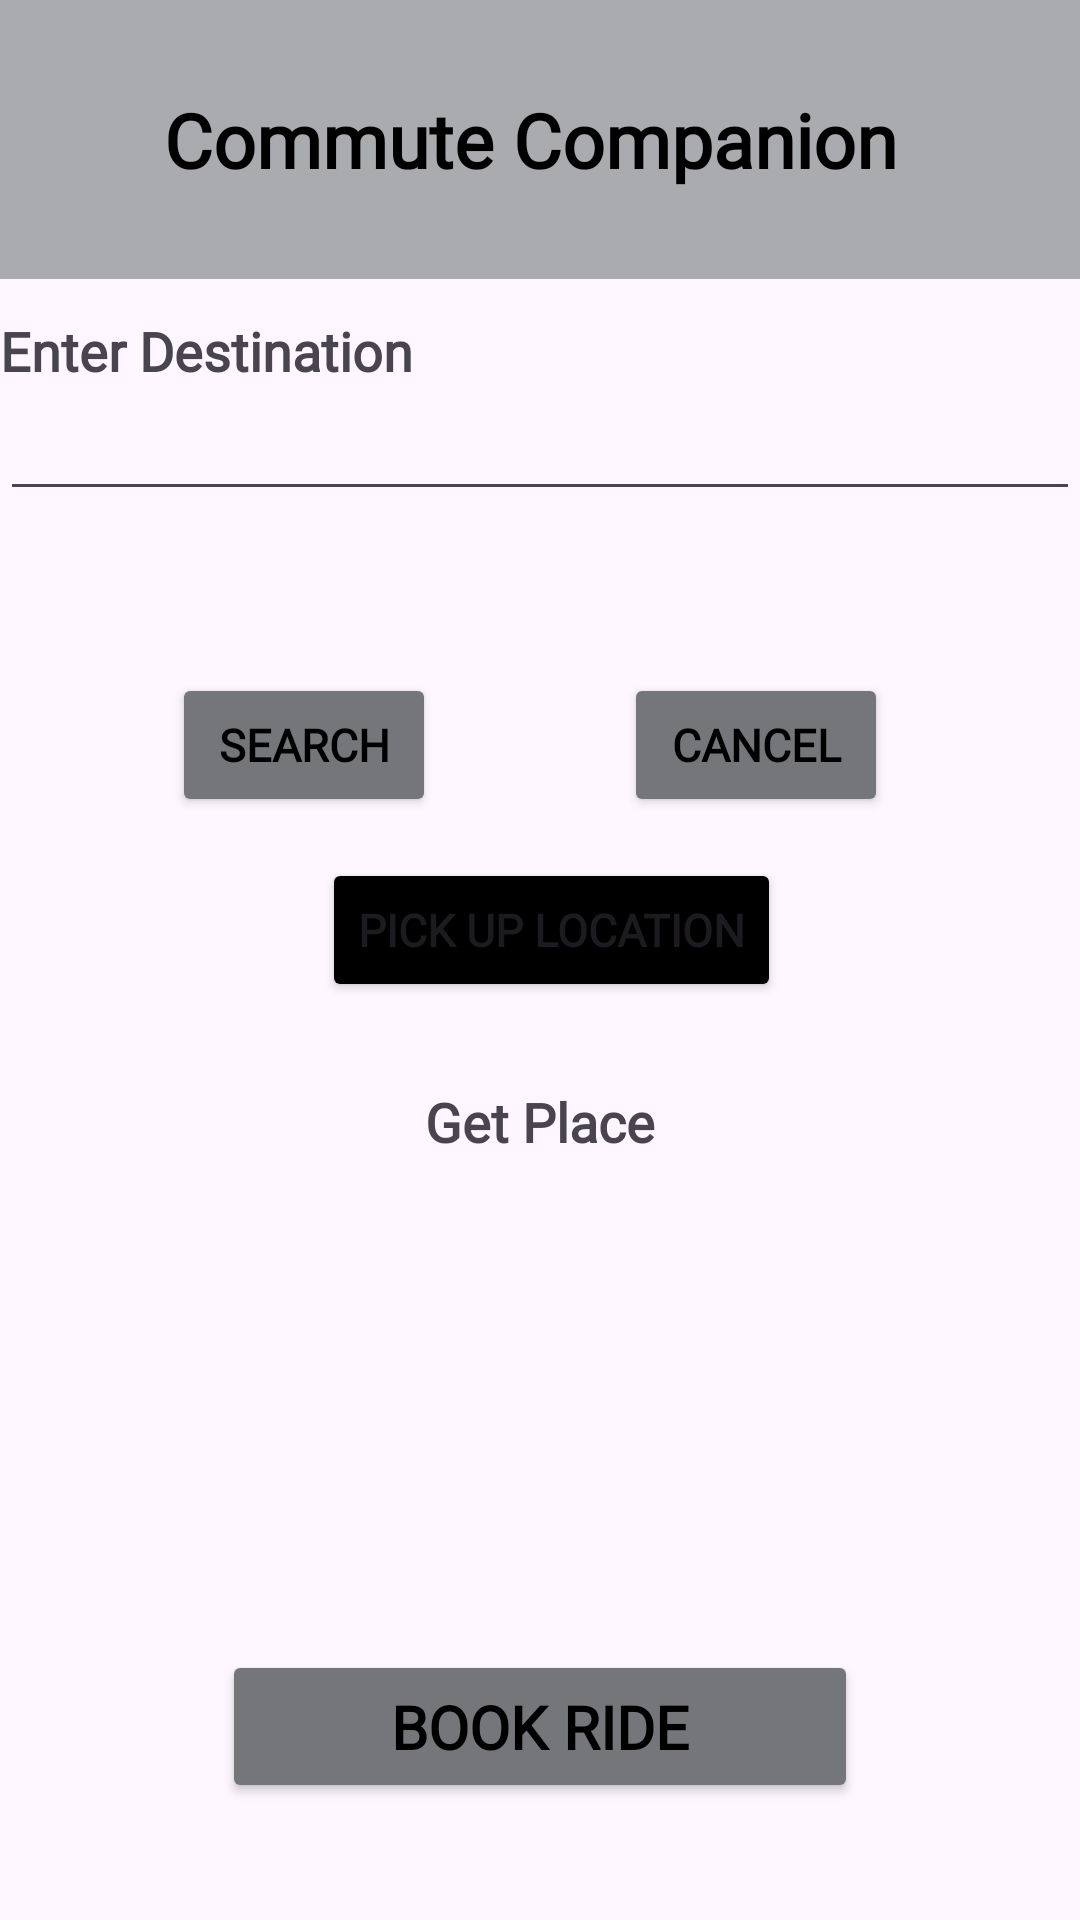

Write the Android layout XML for this screen, with the resource values it uses.
<!-- AndroidManifest.xml: application theme Theme.RideShare -->
<!-- res/layout/activity_search.xml -->
<?xml version="1.0" encoding="utf-8"?>
<androidx.constraintlayout.widget.ConstraintLayout xmlns:android="http://schemas.android.com/apk/res/android"
    xmlns:app="http://schemas.android.com/apk/res-auto"
    xmlns:tools="http://schemas.android.com/tools"
    android:id="@+id/main"
    android:layout_width="match_parent"
    android:layout_height="match_parent"
    android:background="@drawable/background"
    tools:context=".search">

    <TextView
        android:id="@+id/textView2"
        android:layout_width="match_parent"
        android:layout_height="93dp"
        android:background="@color/material_dynamic_neutral70"
        android:baselineAligned="false"
        android:fontFamily="@font/aclonica"
        android:gravity="center"
        android:text="Commute Companion "
        android:textColor="@android:color/black"
        android:textSize="25sp"
        android:textStyle="bold"
        app:layout_constraintBottom_toTopOf="@+id/destinationSearch"
        app:layout_constraintStart_toStartOf="parent"
        app:layout_constraintTop_toTopOf="parent"
        app:layout_constraintVertical_bias="0.0" />

    <TextView
        android:id="@+id/textView5"
        android:layout_width="wrap_content"
        android:layout_height="wrap_content"
        android:layout_alignParentStart="true"
        android:layout_alignParentLeft="true"
        android:layout_alignParentTop="true"
        android:fontFamily="@font/aclonica"
        android:text="Enter Destination"
        android:textAppearance="?android:attr/textAppearanceMedium"
        android:textStyle="bold"
        app:layout_constraintBottom_toBottomOf="parent"
        app:layout_constraintEnd_toEndOf="parent"
        app:layout_constraintHorizontal_bias="0.0"
        app:layout_constraintStart_toStartOf="parent"
        app:layout_constraintTop_toTopOf="parent"
        app:layout_constraintVertical_bias="0.17" />

    <EditText
        android:id="@+id/destinationSearch"
        android:layout_width="match_parent"
        android:layout_height="wrap_content"
        android:layout_below="@+id/textView5"
        android:layout_alignParentStart="true"
        android:layout_alignParentLeft="true"
        android:digits="abcdefghijklmnopqrstuvwxyzABCDEFGHIJKLMNOPQRSTUVWXYZ"
        app:layout_constraintBottom_toBottomOf="parent"
        app:layout_constraintEnd_toEndOf="parent"
        app:layout_constraintHorizontal_bias="0.0"
        app:layout_constraintStart_toStartOf="parent"
        app:layout_constraintTop_toBottomOf="@+id/textView5"
        app:layout_constraintVertical_bias="0.0" />

    <Button
        android:id="@+id/searchInSearch"
        android:layout_width="wrap_content"
        android:layout_height="wrap_content"
        android:backgroundTint="@color/material_dynamic_neutral50"
        android:fontFamily="@font/aclonica"
        android:text="SEARCH"
        android:textColor="@color/black"
        android:textSize="15sp"
        android:textStyle="bold"
        app:layout_constraintBottom_toBottomOf="parent"
        app:layout_constraintEnd_toStartOf="@+id/searchCancel"
        app:layout_constraintHorizontal_bias="0.477"
        app:layout_constraintStart_toStartOf="parent"
        app:layout_constraintTop_toTopOf="parent"
        app:layout_constraintVertical_bias="0.379" />

    <Button
        android:id="@+id/searchCancel"
        android:layout_width="wrap_content"
        android:layout_height="wrap_content"
        android:layout_marginEnd="64dp"
        android:backgroundTint="@color/material_dynamic_neutral50"
        android:fontFamily="@font/aclonica"
        android:text="CANCEL"
        android:textColor="@color/black"
        android:textSize="15sp"
        android:textStyle="bold"
        app:layout_constraintBottom_toBottomOf="parent"
        app:layout_constraintEnd_toEndOf="parent"
        app:layout_constraintTop_toTopOf="parent"
        app:layout_constraintVertical_bias="0.379"
        android:onClick="cancel"/>

    <Button
        android:id="@+id/pickupLocation"
        android:layout_width="wrap_content"
        android:layout_height="wrap_content"
        android:backgroundTint="@color/black"
        android:fontFamily="@font/aclonica"
        android:text="PICK UP LOCATION"
        android:textSize="15sp"
        android:textStyle="bold"
        app:layout_constraintBottom_toBottomOf="parent"
        app:layout_constraintEnd_toEndOf="parent"
        app:layout_constraintHorizontal_bias="0.519"
        app:layout_constraintStart_toStartOf="parent"
        app:layout_constraintTop_toTopOf="parent"
        app:layout_constraintVertical_bias="0.483" />








    <TextView
        android:id="@+id/map"
        android:layout_width="wrap_content"
        android:layout_height="wrap_content"
        android:layout_gravity="center_horizontal"
        android:layout_toEndOf="@+id/textView5"
        android:layout_toRightOf="@+id/textView5"
        android:fontFamily="@font/aclonica"
        android:text="Get Place"
        android:textAppearance="?android:attr/textAppearanceMedium"
        android:textStyle="bold"
        app:layout_constraintBottom_toBottomOf="parent"
        app:layout_constraintEnd_toEndOf="parent"
        app:layout_constraintStart_toStartOf="parent"
        app:layout_constraintTop_toBottomOf="@+id/pickupLocation"
        app:layout_constraintVertical_bias="0.098" />

    <Button
        android:id="@+id/bookRide_btn"
        android:layout_width="212dp"
        android:layout_height="51dp"
        android:backgroundTint="@color/material_dynamic_neutral50"
        android:fontFamily="@font/aclonica"
        android:text="BOOK RIDE"
        android:textColor="@color/black"
        android:textSize="20sp"
        android:textStyle="bold"
        app:layout_constraintBottom_toBottomOf="parent"
        app:layout_constraintEnd_toEndOf="parent"
        app:layout_constraintStart_toStartOf="parent"
        app:layout_constraintTop_toBottomOf="@+id/destinationSearch"
        app:layout_constraintVertical_bias="0.907" />

    <ScrollView
        android:layout_width="match_parent"
        android:layout_height="wrap_content"
        android:fillViewport="true"
        tools:ignore="MissingConstraints">

    </ScrollView>

    <RadioGroup
        android:id="@+id/rideResultsGroup"
        android:layout_width="412dp"
        android:layout_height="104dp"

        android:orientation="vertical"
        android:padding="8dp"
        app:layout_constraintBottom_toTopOf="@+id/bookRide_btn"
        app:layout_constraintTop_toBottomOf="@+id/map"
        app:layout_constraintVertical_bias="0.462"
        tools:ignore="MissingConstraints"
        tools:layout_editor_absoluteX="0dp" />

</androidx.constraintlayout.widget.ConstraintLayout>
<!-- resources referenced by this layout -->
<resources>
  <style name="Theme.RideShare" parent="Base.Theme.RideShare" />
  <style name="Base.Theme.RideShare" parent="Theme.Material3.DayNight.NoActionBar">
          
          
          <item name="colorPrimary">@color/lavender</item>
          <item name="colorPrimaryVariant">@color/lavender</item>
      </style>
  <!-- not gathered from this repository: default colours our renderer supplied (Android Studio template values) -->
  <color name="black">#FF000000</color>
</resources>
